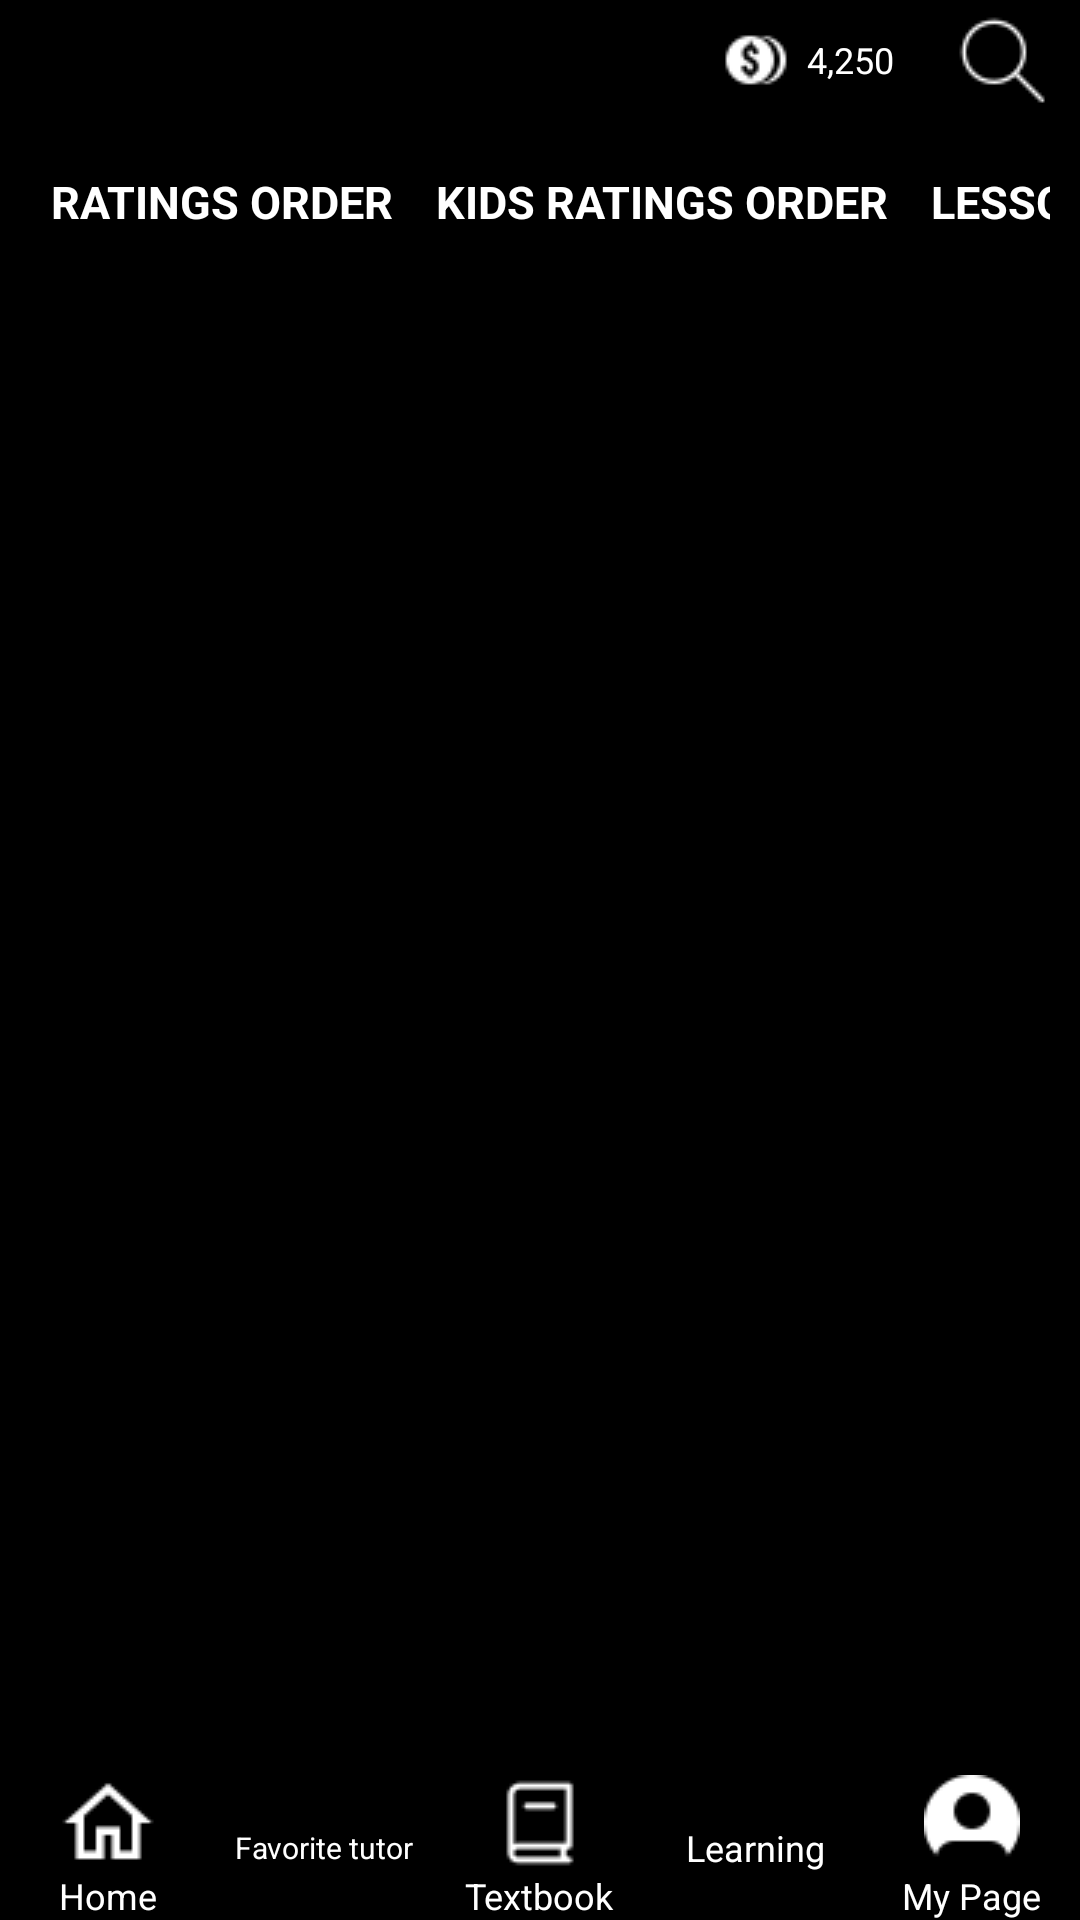

Here is an Android app screen rendered from its layout file. Give the layout XML and the strings, colors and styles it references.
<!-- AndroidManifest.xml: application theme Theme.NCMiniProject -->
<!-- res/layout/fragment_teacher_list.xml -->
<LinearLayout xmlns:android="http://schemas.android.com/apk/res/android"
    android:layout_width="match_parent"
    android:layout_height="match_parent"
    android:orientation="vertical"
    android:background="@color/colorBlack">

    
    <LinearLayout
        android:layout_width="match_parent"
        android:layout_height="40dp"
        android:gravity="end|center_vertical"
        android:orientation="horizontal">

        
        <ImageButton
            android:id="@+id/userCoin"
            android:layout_width="wrap_content"
            android:layout_height="wrap_content"
            android:background="@android:color/transparent"
            android:paddingHorizontal="5dp"
            android:paddingVertical="10dp"
            android:src="@drawable/ic_coins_2" />

        
        <TextView
            android:id="@+id/coinAmount"
            android:layout_width="wrap_content"
            android:layout_height="wrap_content"
            android:layout_marginEnd="15dp"
            android:gravity="center_vertical"
            android:text="4,250"
            android:textColor="@android:color/white"
            android:textSize="12sp" />

        
        <ImageButton
            android:id="@+id/buttonSearch"
            android:layout_width="wrap_content"
            android:layout_height="match_parent"
            android:background="@android:color/transparent"
            android:paddingHorizontal="5dp"
            android:paddingEnd="10dp"
            android:src="@drawable/ic_search" />
    </LinearLayout>

    
    <HorizontalScrollView
        android:id="@+id/horizontalScrollViewOrderButtons"
        android:layout_width="match_parent"
        android:layout_height="wrap_content"
        android:padding="10dp">

        <LinearLayout
            android:layout_width="wrap_content"
            android:layout_height="wrap_content"
            android:orientation="horizontal">

            <TextView
                android:id="@+id/buttonRatingsOrder"
                android:layout_width="wrap_content"
                android:layout_height="wrap_content"
                android:padding="7dp"
                android:background="@drawable/button_unselected_background"
                android:text="RATINGS ORDER"
                android:textStyle="bold"
                android:textColor="@android:color/white"
                android:textSize="15sp"/>

            <TextView
                android:id="@+id/buttonKidsRatingsOrder"
                android:layout_width="wrap_content"
                android:layout_height="wrap_content"
                android:padding="7dp"
                android:background="@drawable/button_unselected_background"
                android:text="KIDS RATINGS ORDER"
                android:textStyle="bold"
                android:textColor="@android:color/white"
                android:textSize="15sp"/>

            <TextView
                android:id="@+id/buttonLessonCountOrder"
                android:layout_width="wrap_content"
                android:layout_height="wrap_content"
                android:padding="7dp"
                android:background="@drawable/button_unselected_background"
                android:text="LESSON COUNT ORDER"
                android:textStyle="bold"
                android:textColor="@android:color/white"
                android:textSize="15sp"/>

            <TextView
                android:id="@+id/buttonFavoriteCountOrder"
                android:layout_width="wrap_content"
                android:layout_height="wrap_content"
                android:padding="7dp"
                android:background="@drawable/button_unselected_background"
                android:text="FAVORITE COUNT ORDER"
                android:textStyle="bold"
                android:textColor="@android:color/white"
                android:textSize="15sp"/>

            <TextView
                android:id="@+id/buttonTutorHistoryOrder"
                android:layout_width="wrap_content"
                android:layout_height="wrap_content"
                android:padding="7dp"
                android:background="@drawable/button_unselected_background"
                android:text="TUTOR HISTORY ORDER"
                android:textStyle="bold"
                android:textColor="@android:color/white"
                android:textSize="15sp"/>

            <TextView
                android:id="@+id/buttonNativeOrder"
                android:layout_width="wrap_content"
                android:layout_height="wrap_content"
                android:padding="7dp"
                android:background="@drawable/button_unselected_background"
                android:text="NATIVE ORDER"
                android:textStyle="bold"
                android:textColor="@android:color/white"
                android:textSize="15sp"/>
        </LinearLayout>
    </HorizontalScrollView>

    
    <RelativeLayout
        android:layout_width="match_parent"
        android:layout_height="0dp"
        android:layout_weight="1">

        <ProgressBar
            android:id="@+id/progressBar"
            android:layout_width="wrap_content"
            android:layout_height="match_parent"
            android:layout_centerInParent="true"
            android:visibility="gone" />

        <androidx.recyclerview.widget.RecyclerView
            android:id="@+id/recyclerViewTeachers"
            android:layout_width="match_parent"
            android:layout_height="match_parent"
            android:layout_above="@+id/progressBar"
            android:layout_alignParentTop="true"
            android:layout_alignParentEnd="true"
            android:layout_marginStart="0dp"
            android:layout_toEndOf="@+id/progressBar" />
    </RelativeLayout>

    
    <LinearLayout
        android:layout_width="match_parent"
        android:layout_height="wrap_content"
        android:orientation="horizontal"
        android:layout_alignParentBottom="true"
        android:paddingTop="10dp"
        android:gravity="center">

        
        <LinearLayout
            android:layout_width="0dp"
            android:layout_height="wrap_content"
            android:layout_weight="1"
            android:orientation="vertical"
            android:gravity="center">

            <ImageButton
                android:id="@+id/buttonHome"
                android:layout_width="wrap_content"
                android:layout_height="wrap_content"
                android:background="@android:color/transparent"
                android:contentDescription="Home"
                android:src="@drawable/ic_home" />

            <TextView
                android:layout_width="wrap_content"
                android:layout_height="wrap_content"
                android:text="Home"
                android:textColor="@android:color/white"
                android:textSize="12sp" />
        </LinearLayout>

        
        <LinearLayout
            android:layout_width="0dp"
            android:layout_height="wrap_content"
            android:layout_weight="1"
            android:orientation="vertical"
            android:gravity="center">

            <ImageButton
                android:id="@+id/buttonFavorite"
                android:layout_width="wrap_content"
                android:layout_height="wrap_content"
                android:background="@android:color/transparent"
                android:contentDescription="Favorite"
                android:src="@drawable/ic_favorite" />

            <TextView
                android:layout_width="wrap_content"
                android:layout_height="wrap_content"
                android:text="Favorite tutor"
                android:textColor="@android:color/white"
                android:textSize="10sp" />
        </LinearLayout>

        
        <LinearLayout
            android:layout_width="0dp"
            android:layout_height="wrap_content"
            android:layout_weight="1"
            android:orientation="vertical"
            android:gravity="center">

            <ImageButton
                android:id="@+id/buttonTextbook"
                android:layout_width="wrap_content"
                android:layout_height="wrap_content"
                android:background="@android:color/transparent"
                android:contentDescription="Textbook"
                android:src="@drawable/ic_textbook" />

            <TextView
                android:layout_width="wrap_content"
                android:layout_height="wrap_content"
                android:text="Textbook"
                android:textColor="@android:color/white"
                android:textSize="12sp" />
        </LinearLayout>

        
        <LinearLayout
            android:layout_width="0dp"
            android:layout_height="wrap_content"
            android:layout_weight="1"
            android:orientation="vertical"
            android:gravity="center">

            <ImageButton
                android:id="@+id/buttonLearning"
                android:layout_width="wrap_content"
                android:layout_height="wrap_content"
                android:background="@android:color/transparent"
                android:contentDescription="Learning"
                android:src="@drawable/ic_learning" />

            <TextView
                android:layout_width="wrap_content"
                android:layout_height="wrap_content"
                android:text="Learning"
                android:textColor="@android:color/white"
                android:textSize="12sp" />
        </LinearLayout>

        
        <LinearLayout
            android:layout_width="0dp"
            android:layout_height="wrap_content"
            android:layout_weight="1"
            android:orientation="vertical"
            android:gravity="center">

            <ImageButton
                android:id="@+id/buttonProfile"
                android:layout_width="wrap_content"
                android:layout_height="wrap_content"
                android:background="@android:color/transparent"
                android:contentDescription="Profile"
                android:src="@drawable/ic_profile" />

            <TextView
                android:layout_width="wrap_content"
                android:layout_height="wrap_content"
                android:text="My Page"
                android:textColor="@android:color/white"
                android:textSize="12sp" />
        </LinearLayout>
    </LinearLayout>
</LinearLayout>
<!-- resources referenced by this layout -->
<resources>
  <color name="colorBlack">#000000</color>
  <!-- drawable button_unselected_background (drawable) -->
  <?xml version="1.0" encoding="utf-8"?>
  <selector xmlns:android="http://schemas.android.com/apk/res/android">
      <item>
          <shape
              android:shape="rectangle">
              <corners android:radius="16dp"/> 
              <solid android:color="@android:color/transparent"/> 
          </shape>
      </item>
  </selector>
  <!-- drawable ic_coins_2: png bitmap (drawable, 466 bytes) -->
  <!-- drawable ic_home: png bitmap (drawable, 389 bytes) -->
  <!-- drawable ic_profile: png bitmap (drawable, 495 bytes) -->
  <!-- drawable ic_search: png bitmap (drawable, 502 bytes) -->
  <!-- drawable ic_textbook: png bitmap (drawable, 330 bytes) -->
  <style name="Theme.NCMiniProject" parent="Theme.AppCompat.Light.NoActionBar">
          
          <item name="colorPrimary">@color/colorPrimary</item>
          <item name="colorPrimaryVariant">@color/colorPrimaryVariant</item>
          <item name="colorOnPrimary">@color/colorOnPrimary</item>
          <item name="colorSecondary">@color/colorSecondary</item>
          <item name="colorSecondaryVariant">@color/colorSecondaryVariant</item>
          <item name="colorOnSecondary">@color/colorOnSecondary</item>
          
      </style>
  <color name="colorPrimary">#006200EE</color>
  <color name="colorPrimaryVariant">#003700B3</color>
  <color name="colorOnPrimary">#FFFFFF</color>
  <color name="colorSecondary">#03DAC6</color>
  <color name="colorSecondaryVariant">#018786</color>
  <color name="colorOnSecondary">#000000</color>
</resources>
